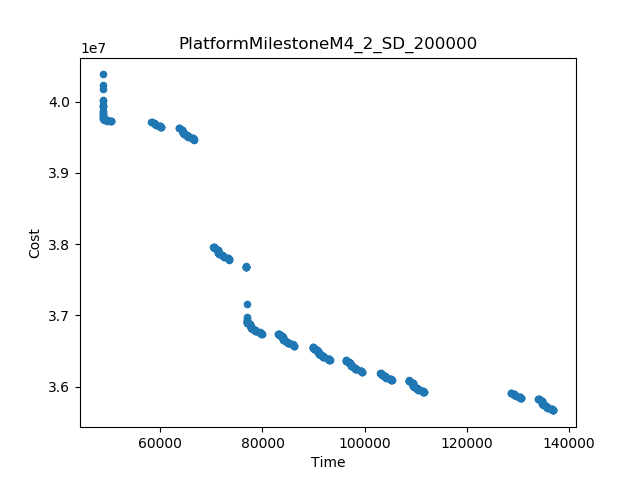

The table this chart was drawn from, first rows:
Time, Cost
136937, 3.566647691895642E7
48717, 4.038057368110286E7
70369, 3.7963511875614196E7
66568, 3.946586451024164E7
128649, 3.591753567490421E7
111604, 3.591885020311894E7
76907, 3.716243119223679E7
76864, 3.767256605570907E7
50413, 3.9719925274089895E7
58280, 3.971799481605594E7
73527, 3.778243365793956E7
76702, 3.7685992306385435E7
86193, 3.6569538349735424E7
89798, 3.655119183639199E7
103097, 3.618620540869208E7
99501, 3.6203724855950885E7
48717, 4.022526726382199E7
76907, 3.697350528201675E7
48717, 4.017168478983665E7
63621, 3.963181160425979E7
60235, 3.963623741250181E7
133950, 3.58299367436928E7
130603, 3.583407829135381E7
108606, 3.608653003786203E7
105280, 3.6086530177838884E7
83122, 3.673891663028525E7
79860, 3.6739474437654436E7
96294, 3.6370972861973725E7
93159, 3.637329708306634E7
48717, 4.002606711475198E7
48717, 4.001266113440005E7
48719, 3.986840242212116E7
48718, 3.994430219702258E7
48719, 3.991825817991055E7
73231, 3.7808487359286115E7
111309, 3.594002419888348E7
135846, 3.5703541652119175E7
130308, 3.585520111125629E7
129513, 3.587264000114924E7
78779, 3.677657174067017E7
66273, 3.948874001968922E7
85103, 3.660737926332421E7
79565, 3.675977039368207E7
59153, 3.9673384240649275E7
92077, 3.640969703405038E7
65487, 3.95056027251431E7
98402, 3.624137566452897E7
99197, 3.62247605649949E7
104975, 3.610779626844914E7
110514, 3.595691735553111E7
92863, 3.6393591661096364E7
104189, 3.612546830014064E7
85898, 3.659108348644721E7
59939, 3.965565261356533E7
136641, 3.5686829187668964E7
72446, 3.7819984628225E7
134567, 3.580422752322776E7
72141, 3.784346280396313E7
58356, 3.971154502952565E7
71648, 3.786313550848931E7
... 440 more rows
